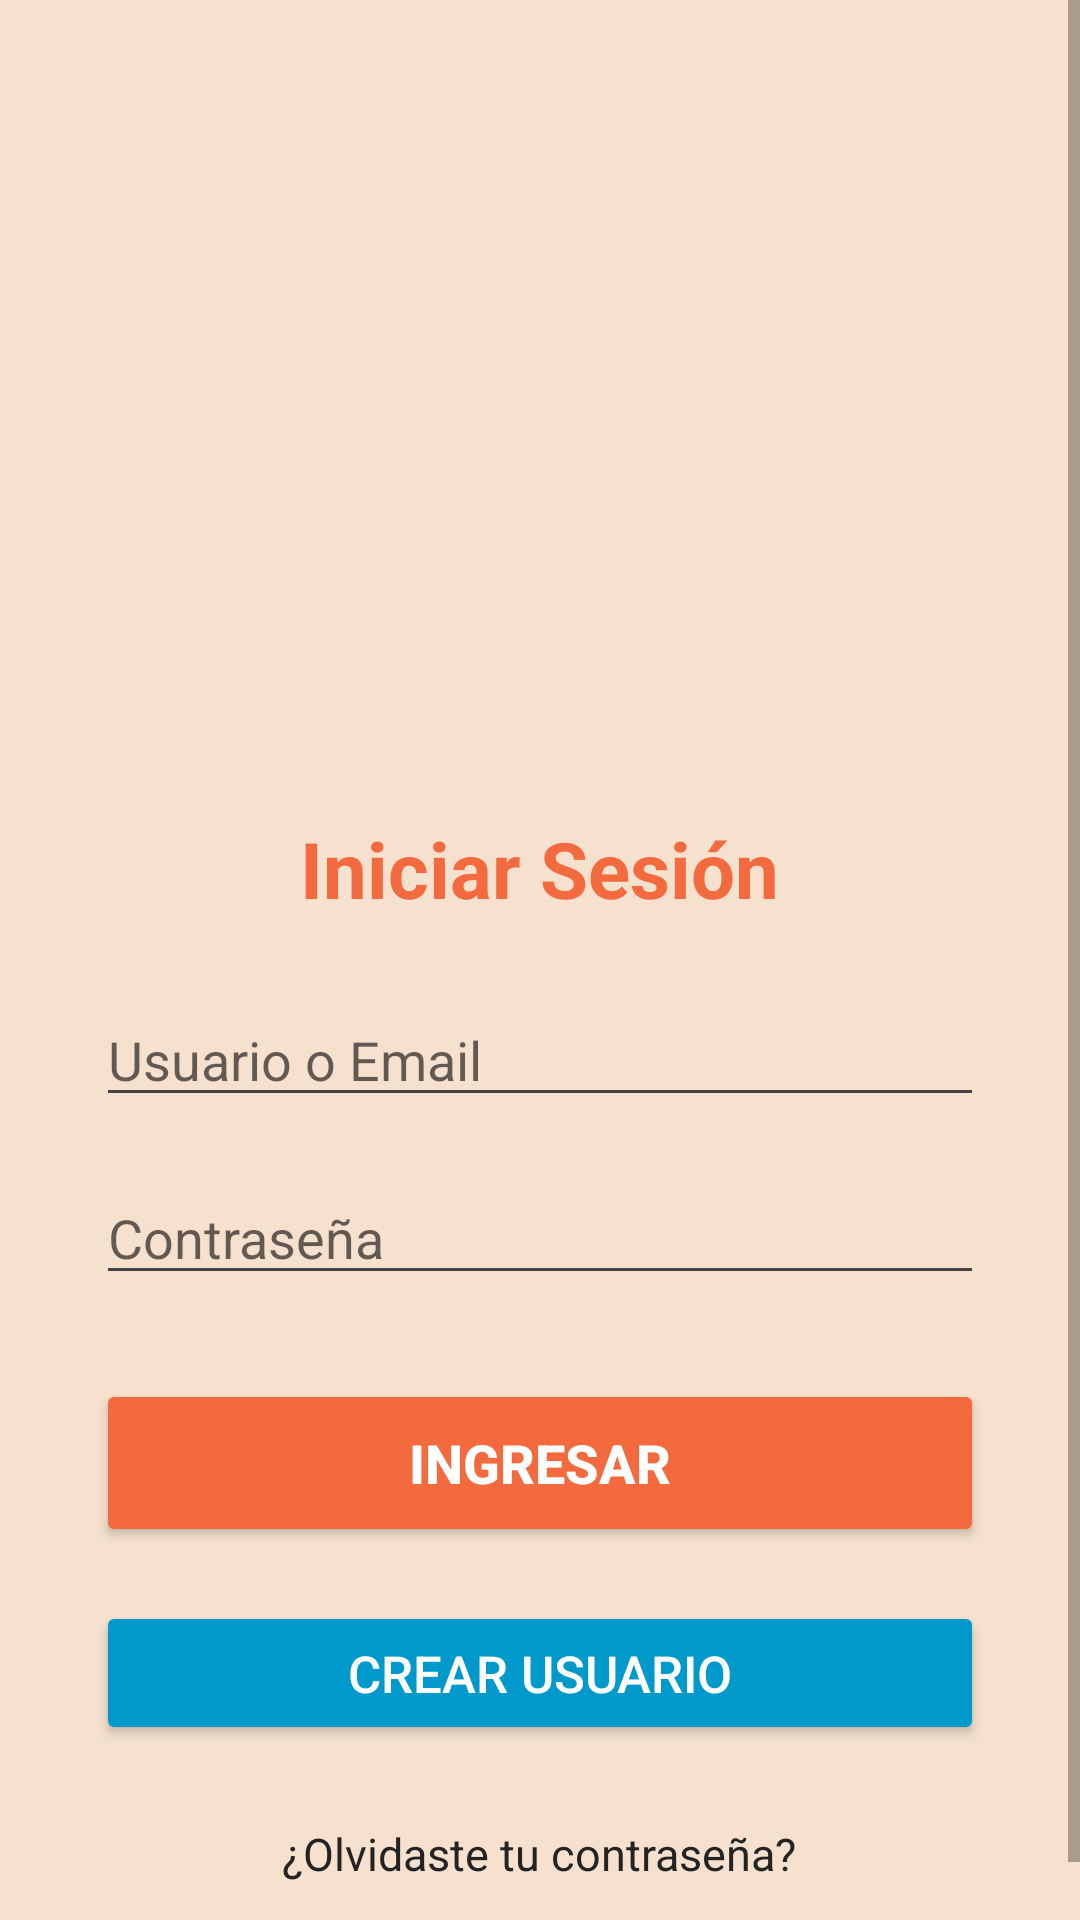

Layout XML and referenced resources for this Android screen:
<!-- AndroidManifest.xml: application theme Theme.MaterialComponents.DayNight.NoActionBar -->
<!-- res/layout/fragment_login.xml -->
<?xml version="1.0" encoding="utf-8"?>
<FrameLayout xmlns:android="http://schemas.android.com/apk/res/android"
    android:layout_width="match_parent" android:layout_height="match_parent"
    android:background="@color/ritmofit_beige">
    <ScrollView
        android:layout_width="match_parent" android:layout_height="match_parent"
        android:fillViewport="true">
        <LinearLayout
            android:orientation="vertical"
            android:layout_width="match_parent"
            android:layout_height="wrap_content"
            android:padding="32dp"
            android:gravity="center_horizontal">


        <ImageView
            android:id="@+id/loginLogo"
            android:layout_width="160dp"
            android:layout_height="160dp"
            android:src="@drawable/logo"
            android:contentDescription="Logo RitmoFit"
            android:layout_marginTop="48dp"
            android:layout_marginBottom="32dp"/>

        <TextView
            android:layout_width="wrap_content"
            android:layout_height="wrap_content"
            android:text="Iniciar Sesión"
            android:textSize="26sp"
            android:textStyle="bold"
            android:textColor="@color/ritmofit_orange"
            android:layout_marginBottom="24dp"/>


        <EditText
            android:id="@+id/loginEmail"
            android:layout_width="match_parent"
            android:layout_height="wrap_content"
            android:hint="Usuario o Email"
            android:inputType="textEmailAddress"
            android:textSize="18sp"
            android:layout_marginBottom="18dp"
            android:backgroundTint="@color/ritmofit_gray"
            android:textColor="@color/ritmofit_dark"/>

        <EditText
            android:id="@+id/loginPassword"
            android:layout_width="match_parent"
            android:layout_height="wrap_content"
            android:hint="Contraseña"
            android:inputType="textPassword"
            android:textSize="18sp"
            android:layout_marginBottom="28dp"
            android:backgroundTint="@color/ritmofit_gray"
            android:textColor="@color/ritmofit_dark"/>


        <Button
            android:id="@+id/loginButton"
            android:layout_width="match_parent"
            android:layout_height="56dp"
            android:text="INGRESAR"
            android:textSize="18sp"
            android:backgroundTint="@color/ritmofit_orange"
            android:textColor="@color/white"
            android:textStyle="bold"
            android:layout_marginBottom="18dp"/>

        <Button
            android:id="@+id/createUserButton"
            android:layout_width="match_parent"
            android:layout_height="wrap_content"
            android:text="Crear usuario"
            android:textSize="17sp"
            android:backgroundTint="@android:color/holo_blue_dark"
            android:textColor="@color/white"
            android:layout_marginBottom="18dp"/>

        <TextView
            android:id="@+id/loginError"
            android:layout_width="match_parent"
            android:layout_height="wrap_content"
            android:text=""
            android:textColor="@color/error"
            android:textSize="15sp"
            android:gravity="center"
            android:visibility="gone"
            android:layout_marginBottom="12dp"/>

        <TextView
            android:id="@+id/forgotPassword"
            android:layout_width="wrap_content"
            android:layout_height="wrap_content"
            android:text="¿Olvidaste tu contraseña?"
            android:textColor="@color/ritmofit_dark"
            android:textSize="15sp"
            android:layout_marginTop="8dp"
            android:layout_gravity="center_horizontal"/>

        </LinearLayout>
    </ScrollView>
</FrameLayout>
<!-- resources referenced by this layout -->
<resources>
  <color name="error">#D32F2F</color>
  <color name="ritmofit_beige">#f5e1ce</color>
  <color name="ritmofit_dark">#232323</color>
  <color name="ritmofit_gray">#444444</color>
  <color name="ritmofit_orange">#F26A3E</color>
  <color name="white">#FFFFFFFF</color>
</resources>
